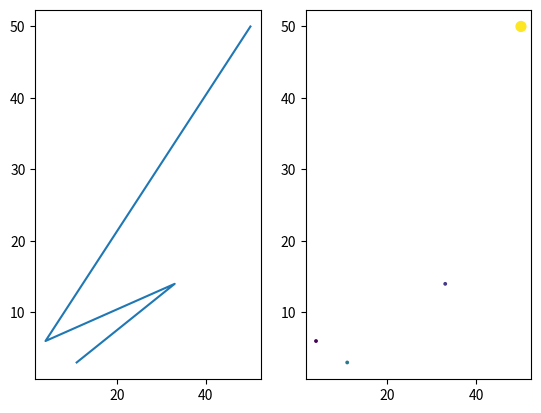

This figure's Python source:
#!/usr/bin/env python3

import numpy as np
import matplotlib.pyplot as plt

def subfigures(a):
    fig, ax = plt.subplots(1,2)
    ax[0].plot(a[:,0], a[:,1])
    ax[1].scatter(a[:,0], a[:,1], c=a[:,2], s=a[:,3])   
    plt.show()

def main():
    a = np.array([[11,3,25,3], [33,14,15,3], [4,6,8,3], [50,50,50,50]])
    subfigures(a)

if __name__ == "__main__":
    main()
